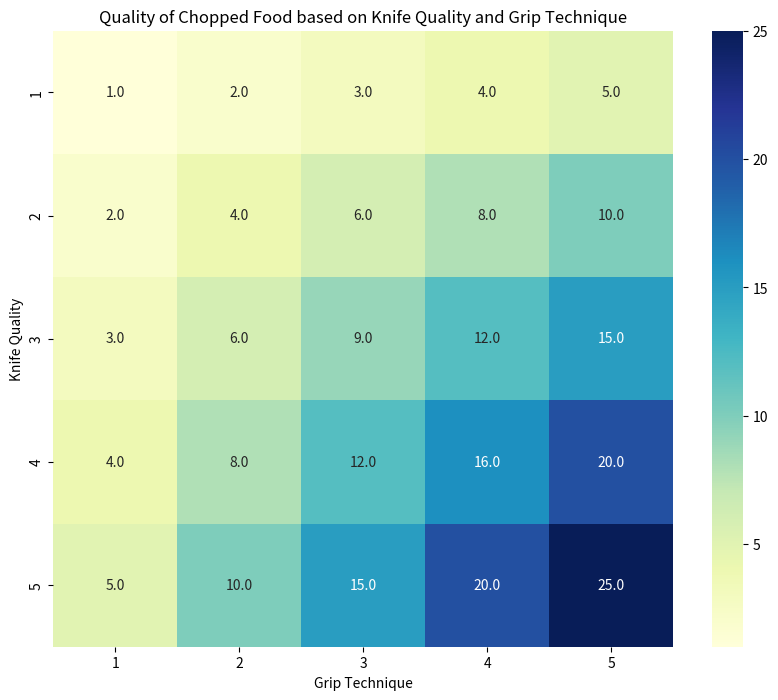

The script that saved this image:
import numpy as np
import matplotlib.pyplot as plt
import seaborn as sns

# Define the ranges for knife quality and grip technique
knife_quality = np.arange(1, 6)
grip_technique = np.arange(1, 6)

# Initialize a matrix to hold the quality of chopped food
quality_matrix = np.zeros((len(knife_quality), len(grip_technique)))

# Populate the quality matrix
for i, k in enumerate(knife_quality):
    for j, g in enumerate(grip_technique):
        quality_matrix[i, j] = k * g

# Plotting the heatmap
plt.figure(figsize=(10, 8))
sns.heatmap(quality_matrix, annot=True, fmt=".1f", cmap="YlGnBu", xticklabels=grip_technique, yticklabels=knife_quality)
plt.title('Quality of Chopped Food based on Knife Quality and Grip Technique')
plt.xlabel('Grip Technique')
plt.ylabel('Knife Quality')
plt.show()
